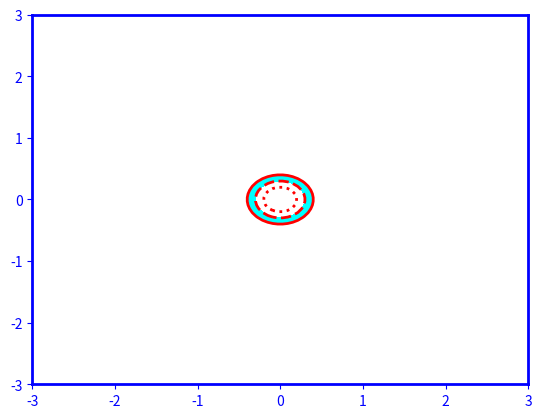

Reproduce this figure in Python.
import numpy as np
import matplotlib.pyplot as plt

# Sample data (2D Gaussian-like)
x = np.linspace(-3, 3, 100)
y = np.linspace(-3, 3, 100)
X, Y = np.meshgrid(x, y)
Z = np.sqrt((X**2 + Y**2))

# Define contour levels
levels = [0.2, 0.3, 0.4]

# Define line styles for each level
linestyles = ['dotted', 'dashed', 'solid', 'solid']

# Create the plot
fig, ax = plt.subplots()

# Filled contour
contour_filled = ax.contourf(X, Y, Z, levels=[0.3, 0.4], colors=['cyan'])

# Overlay contour lines with red and varying linestyles
for i, level in enumerate(levels):
    ax.contour(X, Y, Z, levels=[level], colors='red', linestyles=linestyles[i], linewidths=2)

# Optional: Customize tick colors (like the blue ticks/spines in your image)
ax.tick_params(axis='both', colors='blue')
for spine in ax.spines.values():
    spine.set_color('blue')
    spine.set_linewidth(2)

plt.show()
